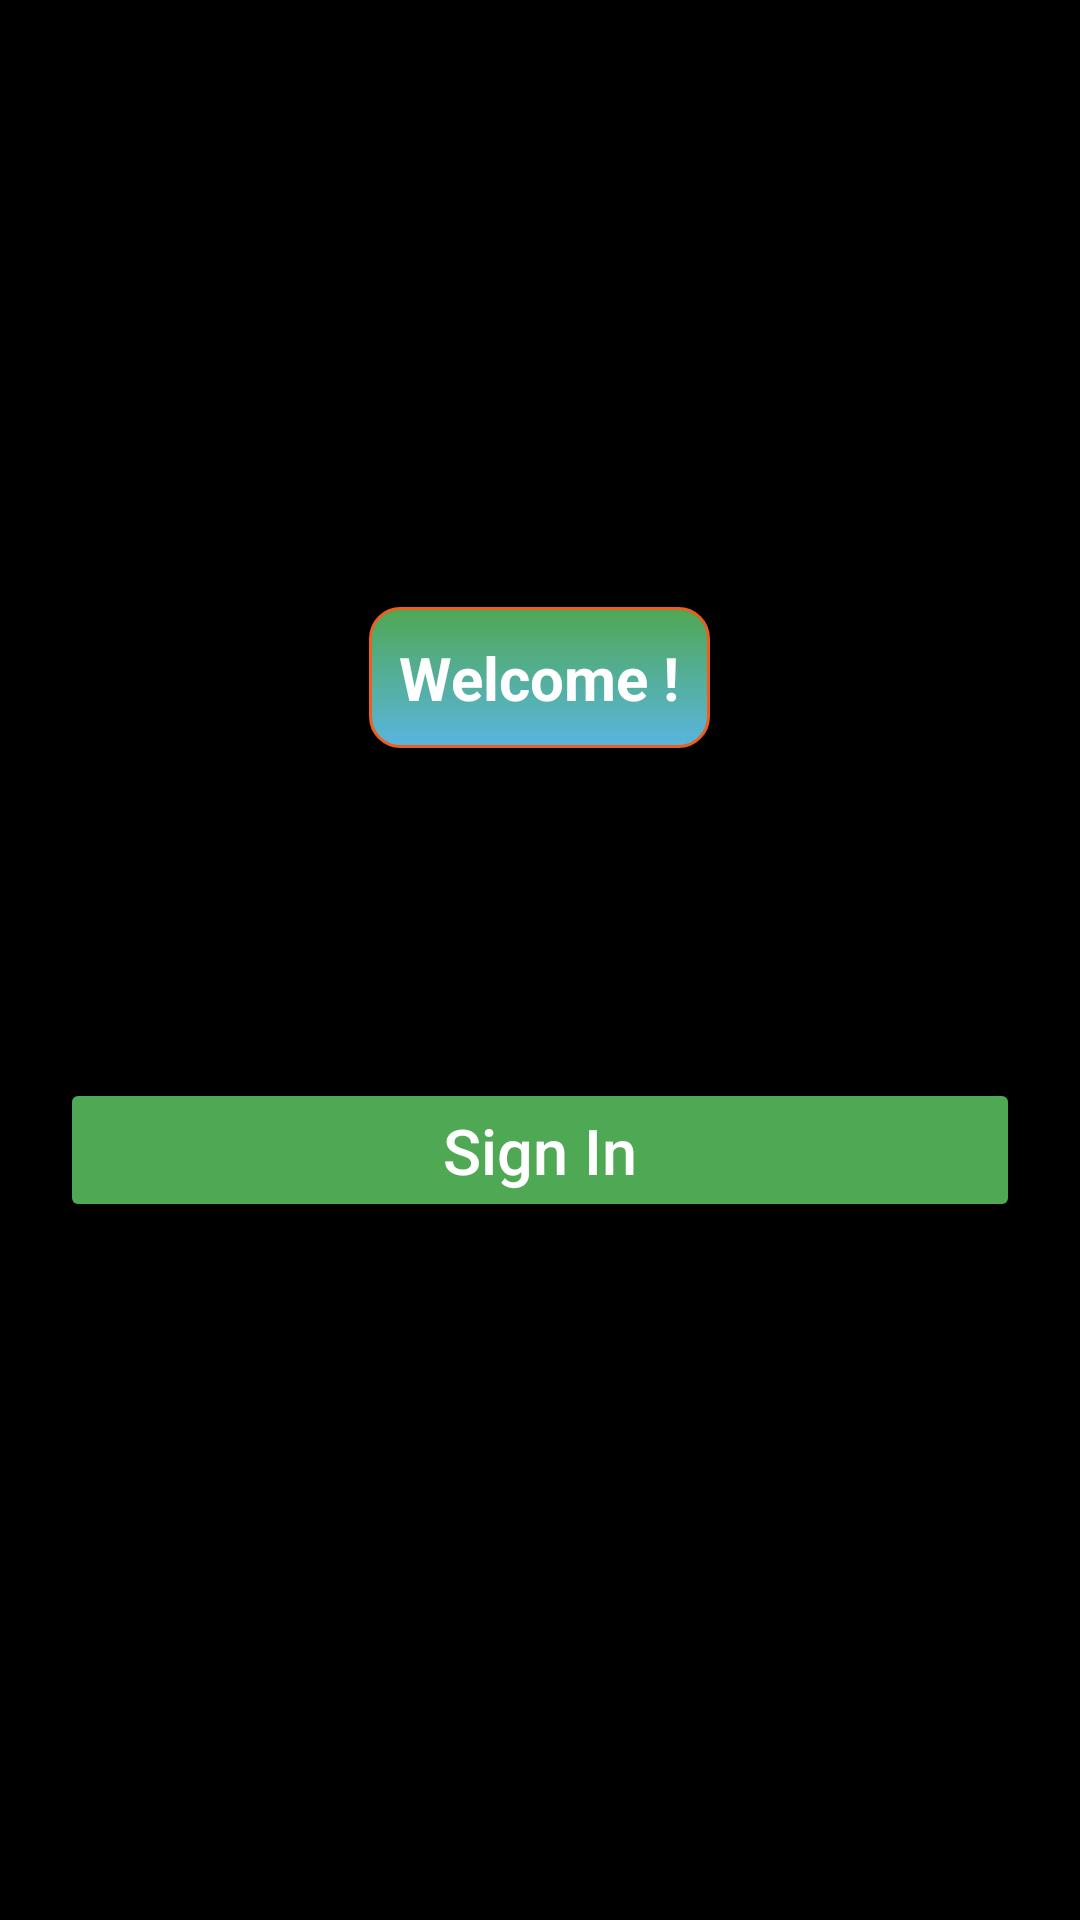

This screen was rendered from an Android layout file. Write that file and the resources it references.
<!-- AndroidManifest.xml: application theme Theme.NoteChad -->
<!-- res/layout/fragment_sign_in.xml -->
<?xml version="1.0" encoding="utf-8"?>
<FrameLayout xmlns:android="http://schemas.android.com/apk/res/android"
    xmlns:tools="http://schemas.android.com/tools"
    android:layout_width="match_parent"
    android:layout_height="match_parent"
    tools:context=".SignInFragment"
    android:background="@color/black"
    android:id="@+id/fragment_sign_in">

    <LinearLayout
        android:layout_width="match_parent"
        android:layout_height="wrap_content"
        android:layout_centerInParent="true"
        android:layout_margin="20dp"
        android:orientation="vertical"
        android:layout_gravity="center">
        <TextView
            android:layout_width="wrap_content"
            android:layout_height="wrap_content"
            android:text="Welcome !"
            android:textColor="@color/white"
            android:textStyle="bold"
            android:textSize="20dp"
            android:layout_marginBottom="20dp"
            android:padding="10dp"
            android:background="@drawable/background"
            android:layout_gravity="top|center_horizontal"
            />
        <ImageView
            android:layout_width="70dp"
            android:layout_height="70dp"
            android:layout_gravity="center"
            android:layout_marginBottom="20dp"
            android:scaleType="fitCenter"
            android:src="@drawable/google_image"
            />
        <Button
            android:id="@+id/signin_btn"
            android:layout_width="match_parent"
            android:layout_height="48dp"
            android:layout_marginBottom="30dp"
            android:backgroundTint="@color/green"
            android:text="Sign In"
            android:textAllCaps="false"
            android:textColor="@color/white"
            android:textSize="21sp" />

    </LinearLayout>


</FrameLayout>
<!-- resources referenced by this layout -->
<resources>
  <color name="black">#FF000000</color>
  <color name="green">#4fa853</color>
  <color name="white">#FFFFFFFF</color>
  <!-- drawable background (drawable) -->
  <?xml version="1.0" encoding="utf-8"?>
  <shape xmlns:android="http://schemas.android.com/apk/res/android"
      android:shape="rectangle">
  
      <gradient android:startColor="@color/green"
          android:endColor="@color/blue"
          android:angle="270"/>
      <corners android:radius="10dp"/>
      <stroke android:color="@color/orange" android:width="1dp"/>
  
  </shape>
  <style name="Theme.NoteChad" parent="Base.Theme.NoteChad" />
  <color name="blue">#59b5df</color>
  <color name="orange">#ed5f1e</color>
  <style name="Base.Theme.NoteChad" parent="Theme.Material3.DayNight.NoActionBar">
          
           <item name="colorPrimary">@color/black</item>
           <item name="colorPrimaryVariant">@color/black</item>
           <item name="android:statusBarColor">@color/black</item>
      </style>
</resources>
